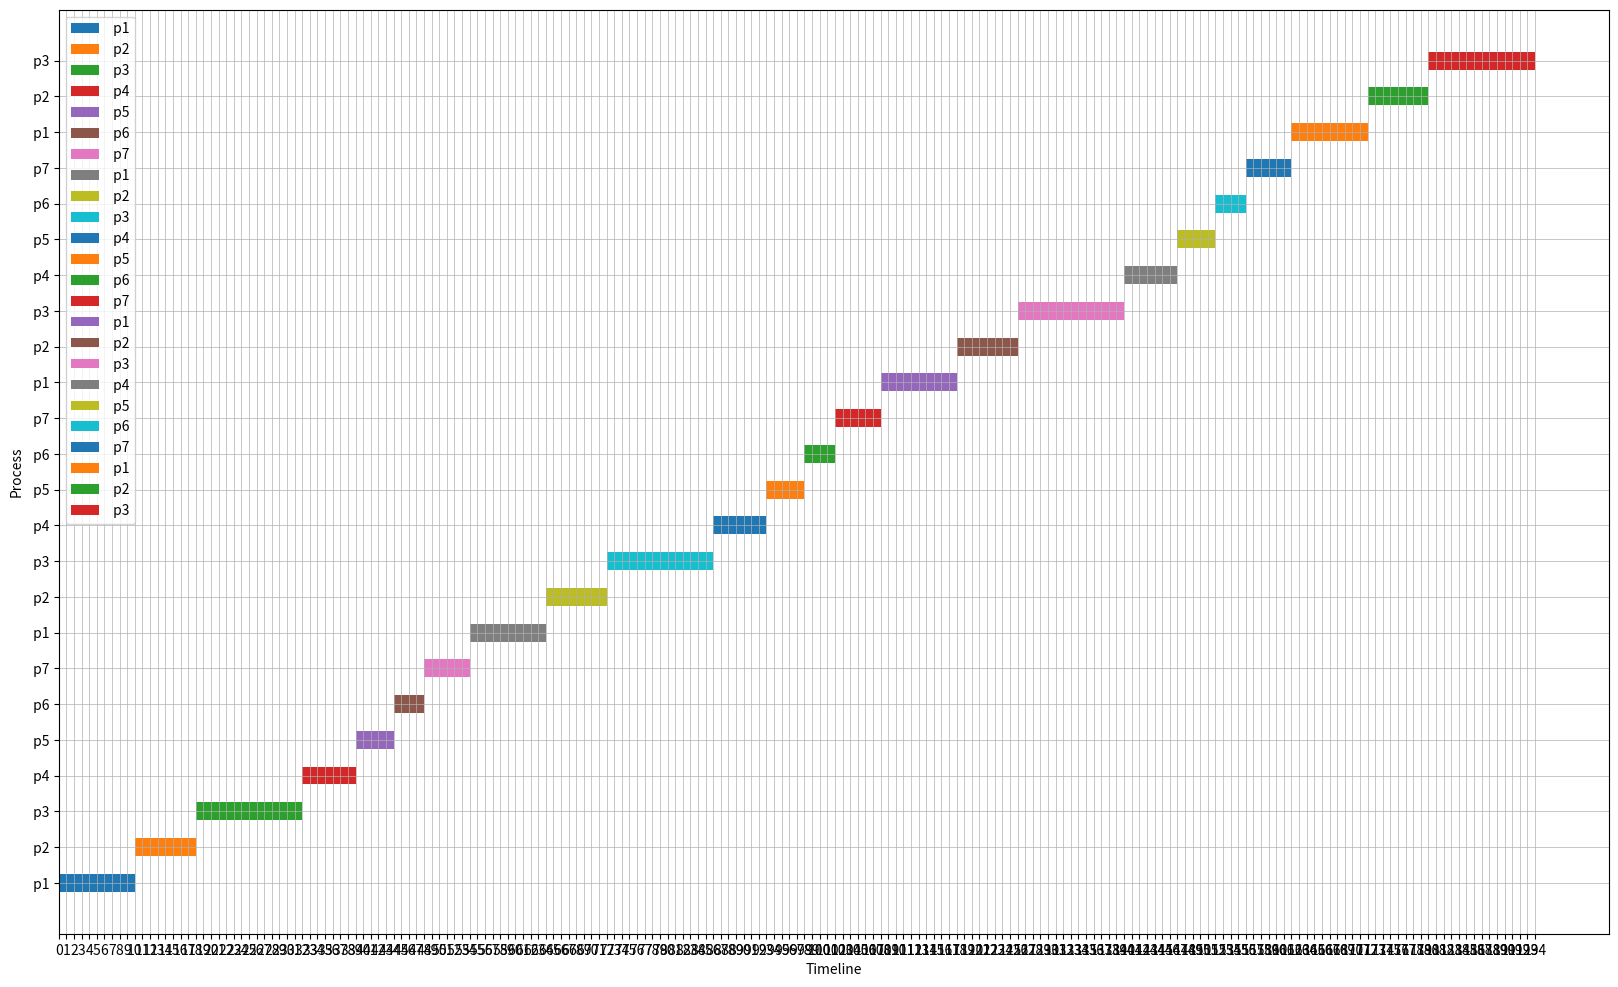

This figure's Python source:
# [redacted]

import matplotlib.pyplot as plt

runTime = 200


class Process:
    def __init__(self, process_id, arrival_time, burst_time, comes_back_after, priority):
        self.process_id = process_id
        self.arrival_time = arrival_time
        self.burst_time = burst_time
        self.comes_back_after = comes_back_after
        self.priority = priority
        self.remainingTime = burst_time
        self.nextComesIn = arrival_time

    def __str__(self):
        return f"P{self.process_id}: Arrival Time = {self.arrival_time}, Burst Time = {self.burst_time}, Comes Back " \
               f"After = {self.comes_back_after}, Priority = {self.priority},nextComesIn: {self.nextComesIn} "


def createProcesses(values):
    processes = []
    for i in range(1, 8):  # iterate 7 times 1 to 8
        arrival_time = values[0][i - 1]
        burst_time = values[1][i - 1]
        comes_back_after = values[2][i - 1]
        priority = values[3][i - 1]

        process = Process(i, arrival_time, burst_time, comes_back_after, priority)
        processes.append(process)

    return processes

def main():
    currentTime = 0

    values = [[0, 1, 3, 4, 6, 7, 8],  # the values for the processes status and times
              [10, 8, 14, 7, 5, 4, 6],
              [2, 4, 6, 8, 3, 6, 9],
              [3, 2, 3, 1, 0, 1, 2]]

    processes = createProcesses(values)  # process creations
    readyQueue = []
    executions = []
    print("process 1 is already in the ready queue")
    waitingQueue =[]
    for process in processes:
        waitingQueue.append(process)

    startTimes = []
    endTimes = []
    process = None


    while currentTime != runTime:
        if waitingQueue:
            for All in waitingQueue:
                if All.nextComesIn == currentTime:
                    readyQueue.append(waitingQueue.pop(0))
                    print(f"process {All.process_id} got into ready queue {currentTime + 1}")
                    for i in waitingQueue:
                        print(i)
        if readyQueue:
            front = readyQueue[0]
            if currentTime == 0:
                process = front
            else:
                if front.remainingTime == front.burst_time:
                    process = front
            if process.remainingTime == process.burst_time:
                startTimes.append(currentTime)
            process.remainingTime -= 1
            if process.remainingTime == 0:  # if process just finished
                print(f"process {process.process_id} finished exe at {currentTime + 1}")
                process.remainingTime = process.burst_time
                process.nextComesIn = currentTime + process.comes_back_after
                executions.append(process)
                waitingQueue.append(readyQueue.pop(0))
                print(f"process {process.process_id} just got got into waiting queue {currentTime + 1}")
                for i in waitingQueue:
                    print(i)
                endTimes.append(currentTime + 1)
        currentTime += 1
        print(currentTime)

    turnAroundTimes = [0] * 7
    waitingTimes = [0] * 7


    for process in executions:
        turnAroundTimes[process.process_id-1] = endTimes[process.process_id-1] - process.arrival_time
        waitingTimes[process.process_id-1] = turnAroundTimes[process.process_id-1] - process.burst_time

    sum = 0
    for i in turnAroundTimes:
        sum += i
    average1 = float(sum / len(turnAroundTimes))

    sum = 0
    for i in waitingTimes:
        sum += i
    average2 = float(sum / len(waitingTimes))

    print(f"average turn around times= {average1}    ", end="")
    print(f"average waiting times= {average2}    ")

    myProcesses = []
    counter = 0

    for i in executions:
        myProcesses += [
        {f'process_name': f" p{i.process_id}", 'start_time': startTimes[counter], 'end_time': endTimes[counter]},
                       ]
        counter += 1

    fig, ax = plt.subplots(figsize=(20, 12))
    for i, process in enumerate(myProcesses):
        start_time, end_time = process['start_time'], process['end_time']
        duration = end_time - start_time

        ax.barh(i, duration, left=start_time, height=0.5, label=process['process_name'])

    ax.set_yticks(range(len(myProcesses)))
    ax.set_yticklabels([process['process_name'] for process in myProcesses])

    ax.set_xticks(range(min([process['start_time'] for process in myProcesses]),
                        max([process['end_time'] for process in myProcesses]) + 1, 1))

    ax.grid(True, which='both', linestyle='-', linewidth=0.5)

    ax.set_xlabel('Timeline')
    ax.set_ylabel('Process')
    ax.legend()

    plt.show()














if __name__ == "__main__":
    main()